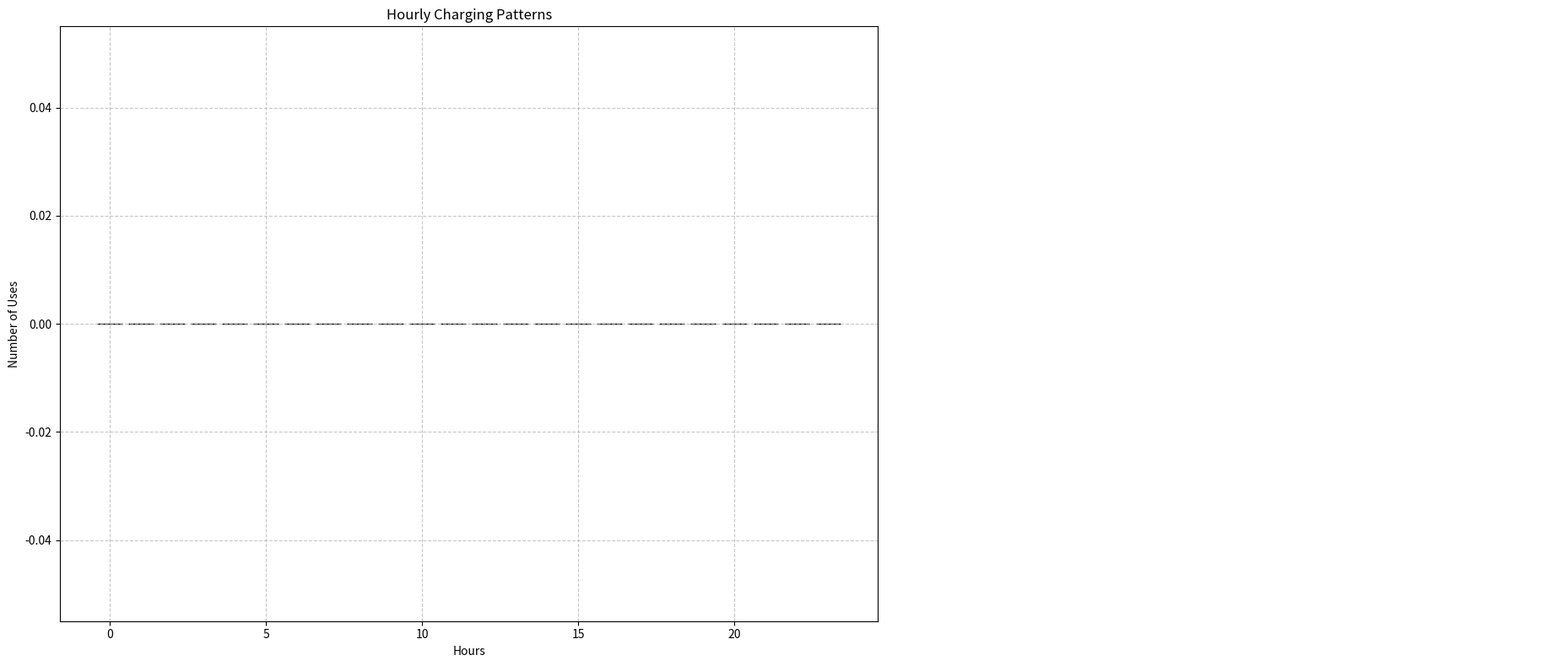

Reproduce this figure in Python.
# Link to dataset
# https://www.kaggle.com/datasets/valakhorasani/electric-vehicle-charging-patterns

import matplotlib.pyplot as plt
import numpy as np
import re
import math
import pandas as pd
import csv

# Setup values
# Make timeslot for each hour
hourTimeSlots = {}    
for i in range(24):
    hourTimeSlots[i] = 0

# Car users
userTypes = {}


def RemoveDateFromString(input_string):
    # Regular expression pattern to match dates in YYYY-MM-DD format
    pattern = r'\d{4}-\d{2}-\d{2} '
    
    # Replace the matched date with an empty string
    return re.sub(pattern, '', input_string)

def TimeStringToTime(inputString):
    cleanString = RemoveDateFromString(inputString)
    hour = int(cleanString[0:2])
    minute = int(cleanString[3:5])

    return hour, minute

def TimeDiffentInMinuts(startTime, endTime):
    startHour, startMin = TimeStringToTime(startTime)
    endHour, endMin  = TimeStringToTime(endTime)
    # Hour calculation
    hourDiffent = endHour - startHour
    if(startHour > endHour):
        hourToMidnight = 24 - startHour
        hourDiffent = hourToMidnight + endHour

    # Hour overflow    
    if(endMin < startMin):
        endHour -= 1
        endMin += 60       
    
    minDiffent  = endMin - startMin    

    return (hourDiffent * 60) + minDiffent 

def GeneratorCSV():
    with open("ev_charging_patterns.csv", 'r') as file:
        reader = csv.reader(file)
        next(reader)  # Skip the header
        
        for row in reader:
            yield row



try:
    first_row = True
    for row in GeneratorCSV():
        # How long do people charge there car
        reuslt = TimeDiffentInMinuts(row[5], row[6])
        targetHour = math.floor(reuslt / 60)
        if(targetHour in hourTimeSlots):
            hourTimeSlots[targetHour] += 1

        # what kind of travelor uses EVs
        driverType = row[19]
        if(driverType in userTypes):
            userTypes[driverType] += 1
        else:
            userTypes[driverType] = 1

        #Write placement
        with open("LocationData.csv", 'a', newline='', encoding='utf-8') as csvfile:
            writer = csv.writer(csvfile)
            
            if first_row:
                # Write header if it's the first row
                writer.writerow(["ID", "Location", "Cost"])
                first_row = False
            # Write the row
            writer.writerow([row[4], row[5], row[11]])

        
except FileNotFoundError:
    print("File not found")

# Create a figure with two subplots
fig, (ax1, ax2) = plt.subplots(1, 2, figsize=(20, 8))

# Make bar plot of hour charge
barCharingTime = list(hourTimeSlots.values())
barLabels = list(hourTimeSlots.keys())

# Plot the bar chart in the first subplot
ax1.bar(barLabels, barCharingTime, color='skyblue', edgecolor='black')
ax1.set_xlabel('Hours')
ax1.set_ylabel('Number of Uses')
ax1.set_title('Hourly Charging Patterns')
ax1.grid(True, linestyle='--', alpha=0.7)

# Make pie chart of user types
pieLavels = list(userTypes.keys())
pieHowManyUsers = list(userTypes.values())

# Plot the pie chart in the second subplot
ax2.pie(pieHowManyUsers, labels=pieLavels, autopct='%1.1f%%', startangle=90)

plt.tight_layout()
plt.show()
